Dataset: rice_leaf (GitHub, talhazulfakhri/PadTaniML). Classes: bacterial leaf blight, brown spot, healthy, hispa, leaf blast, leaf scald, narrow brown spot.

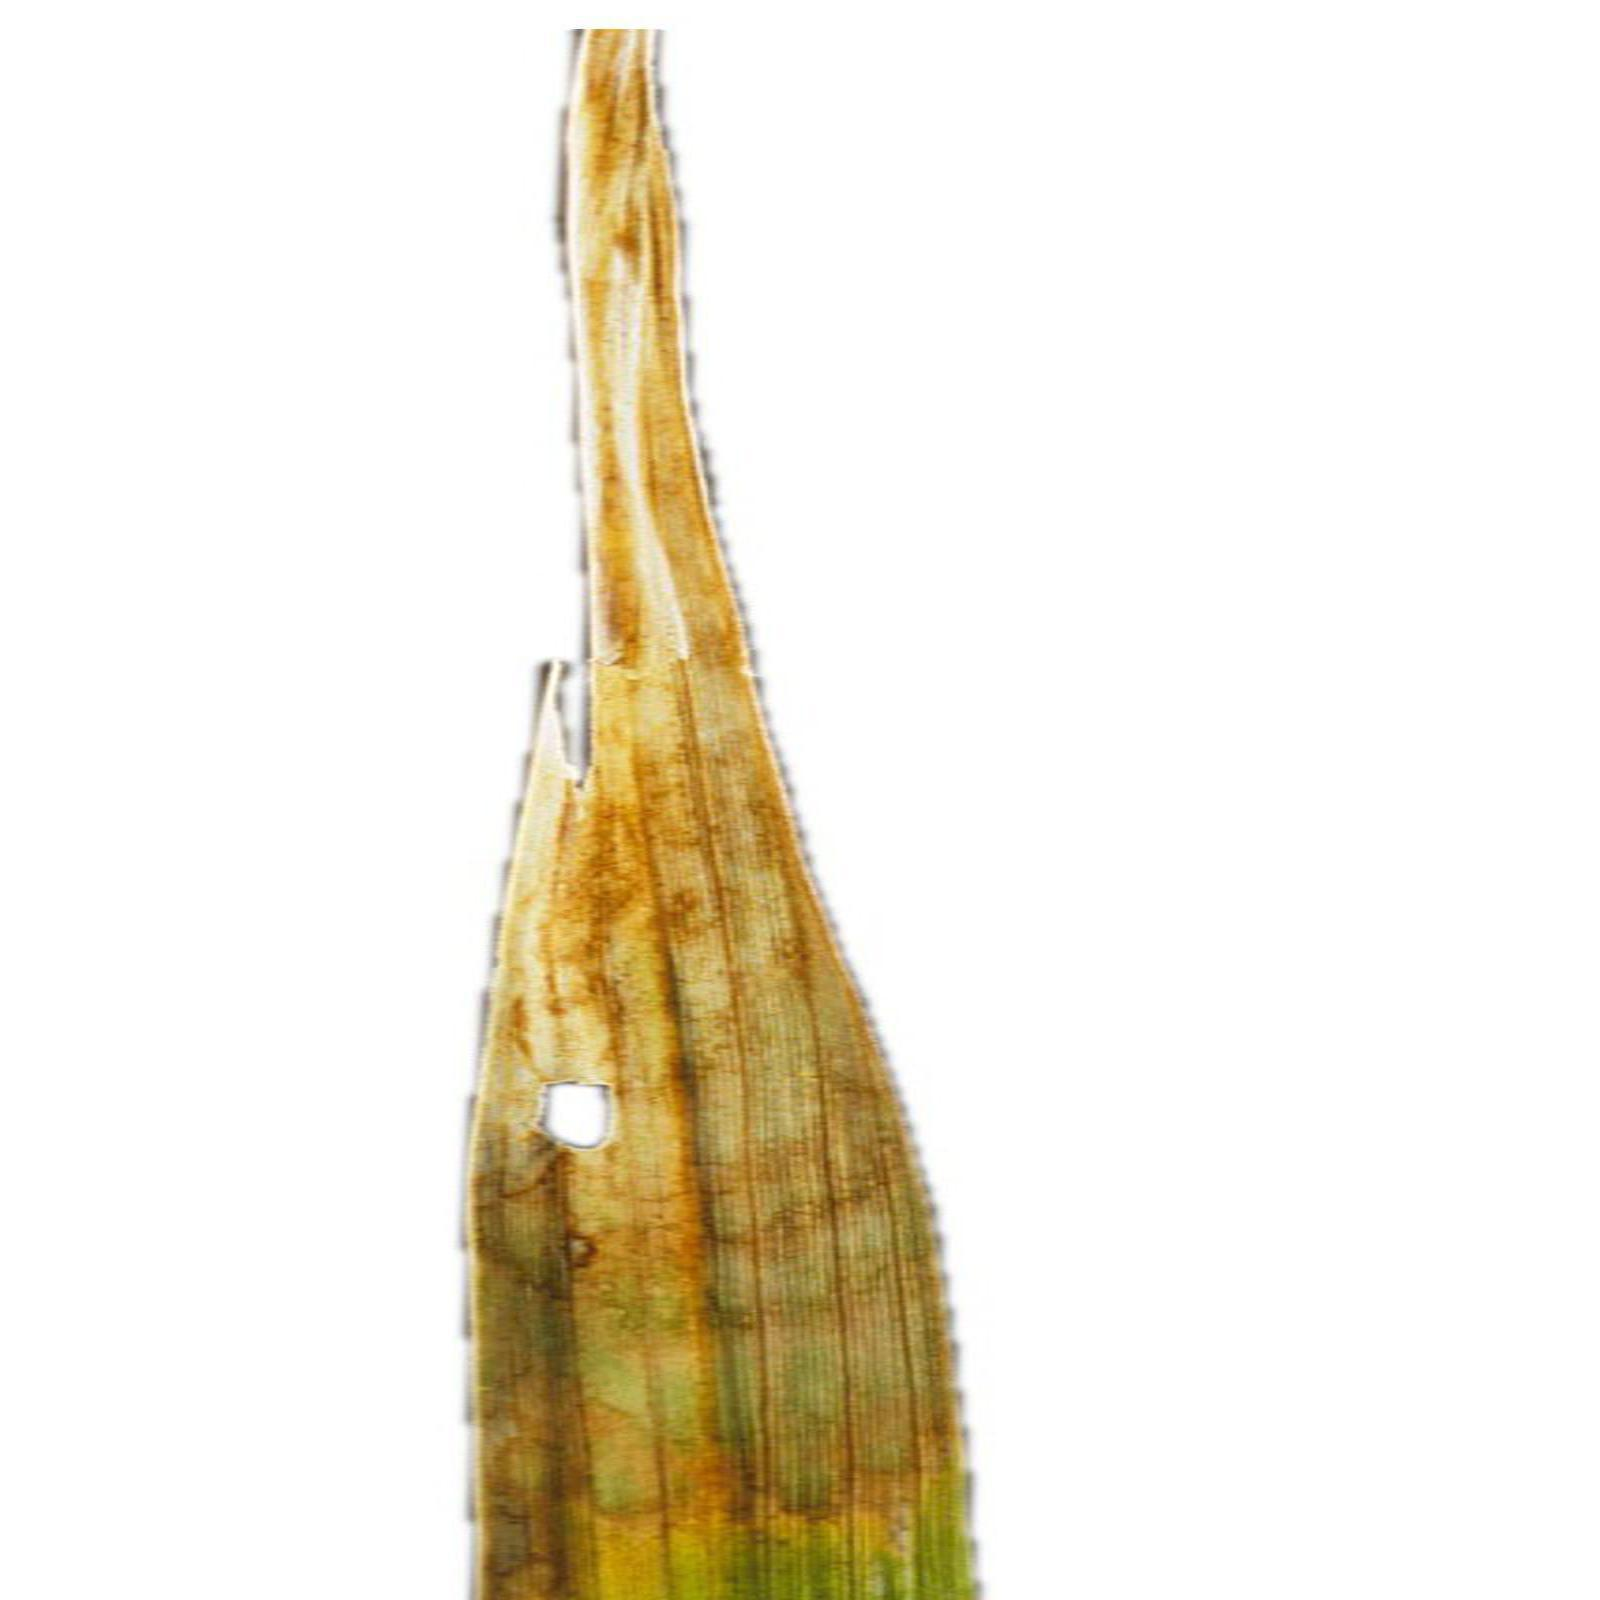
Label: leaf scald

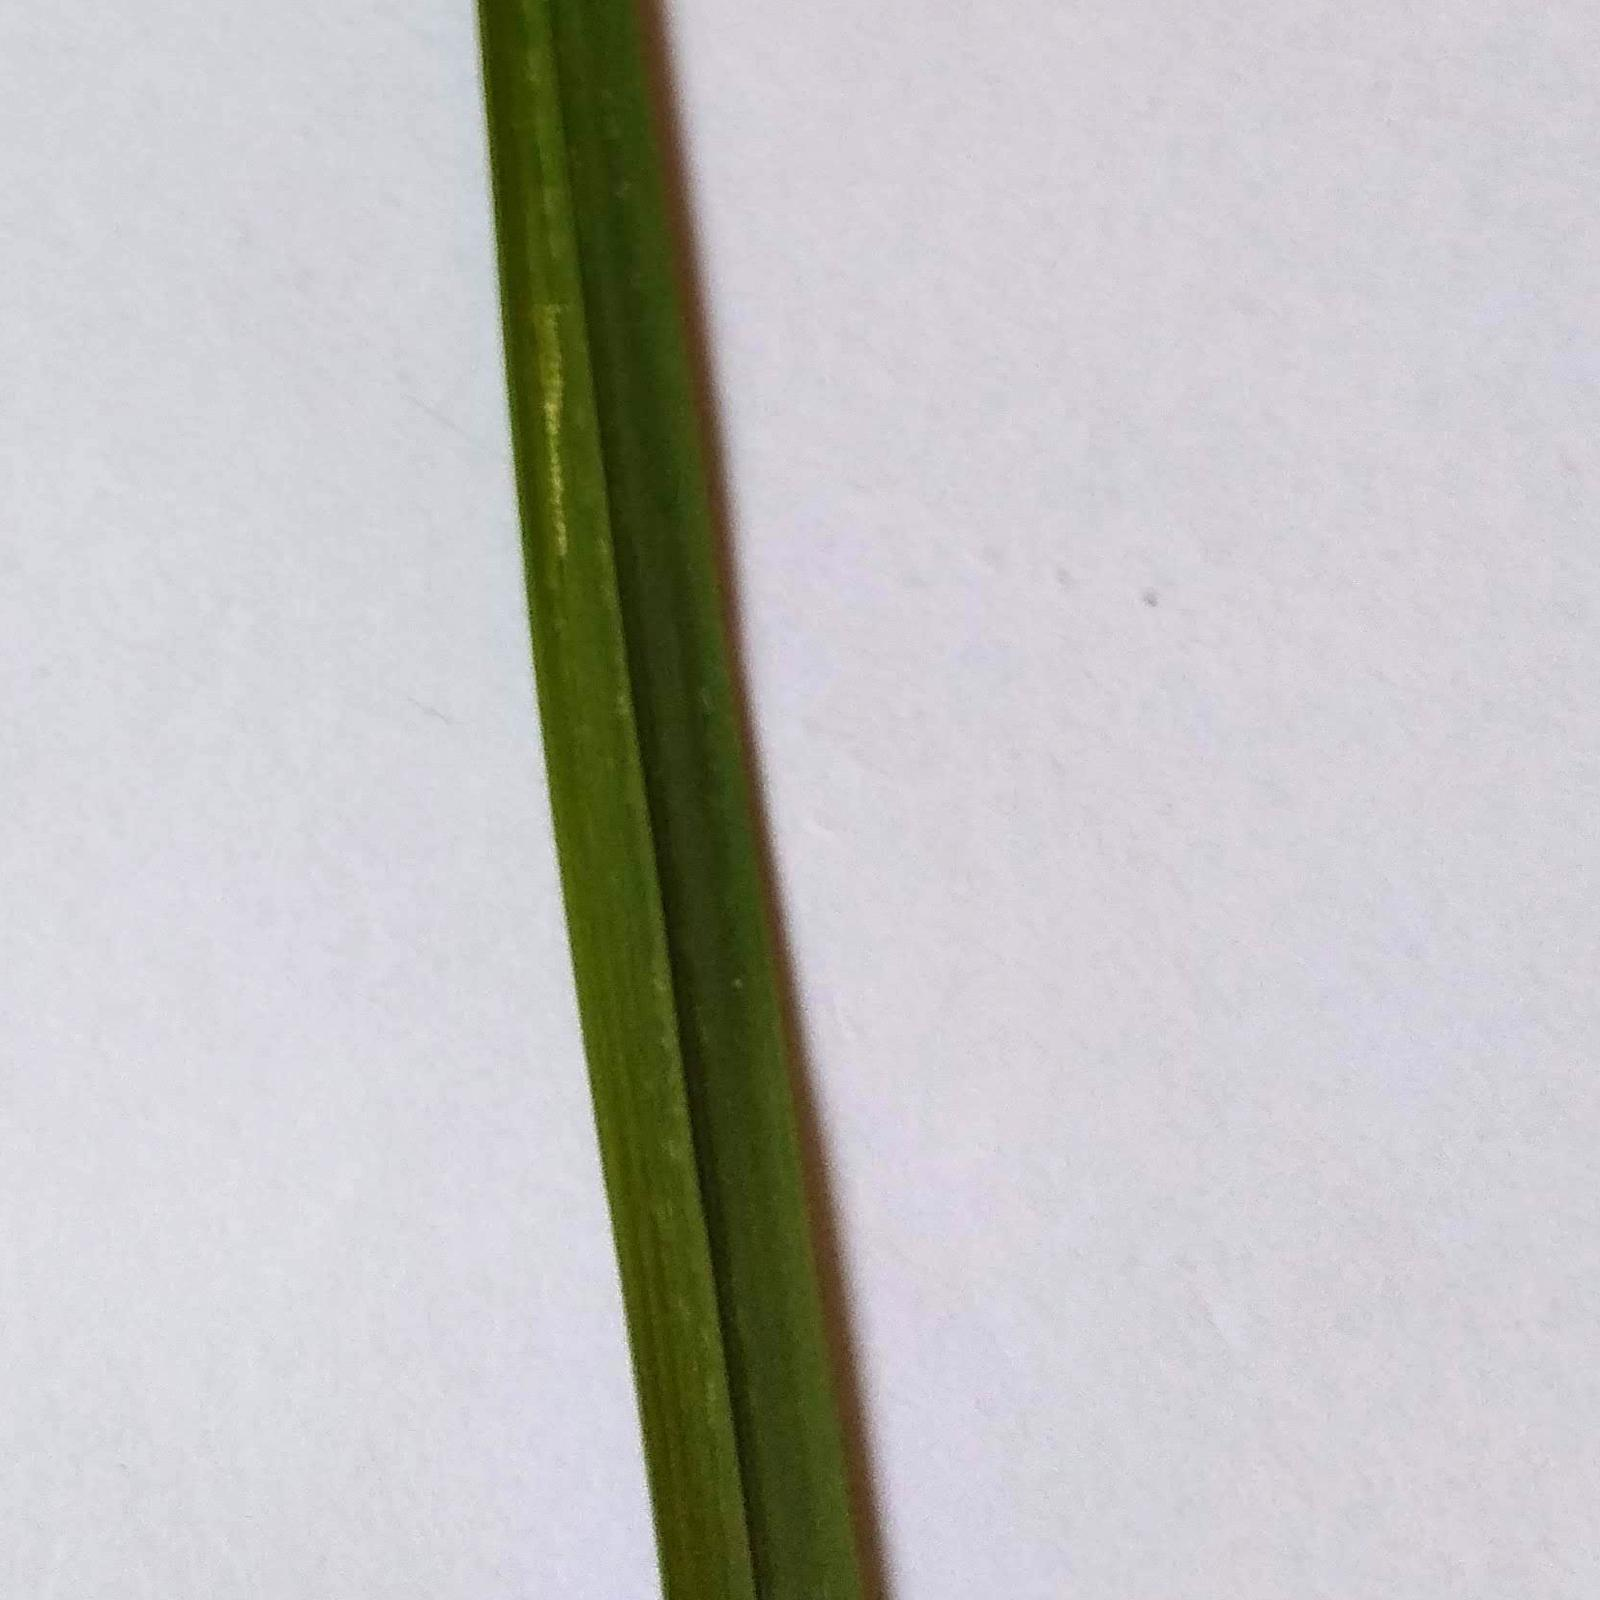
Label: hispa

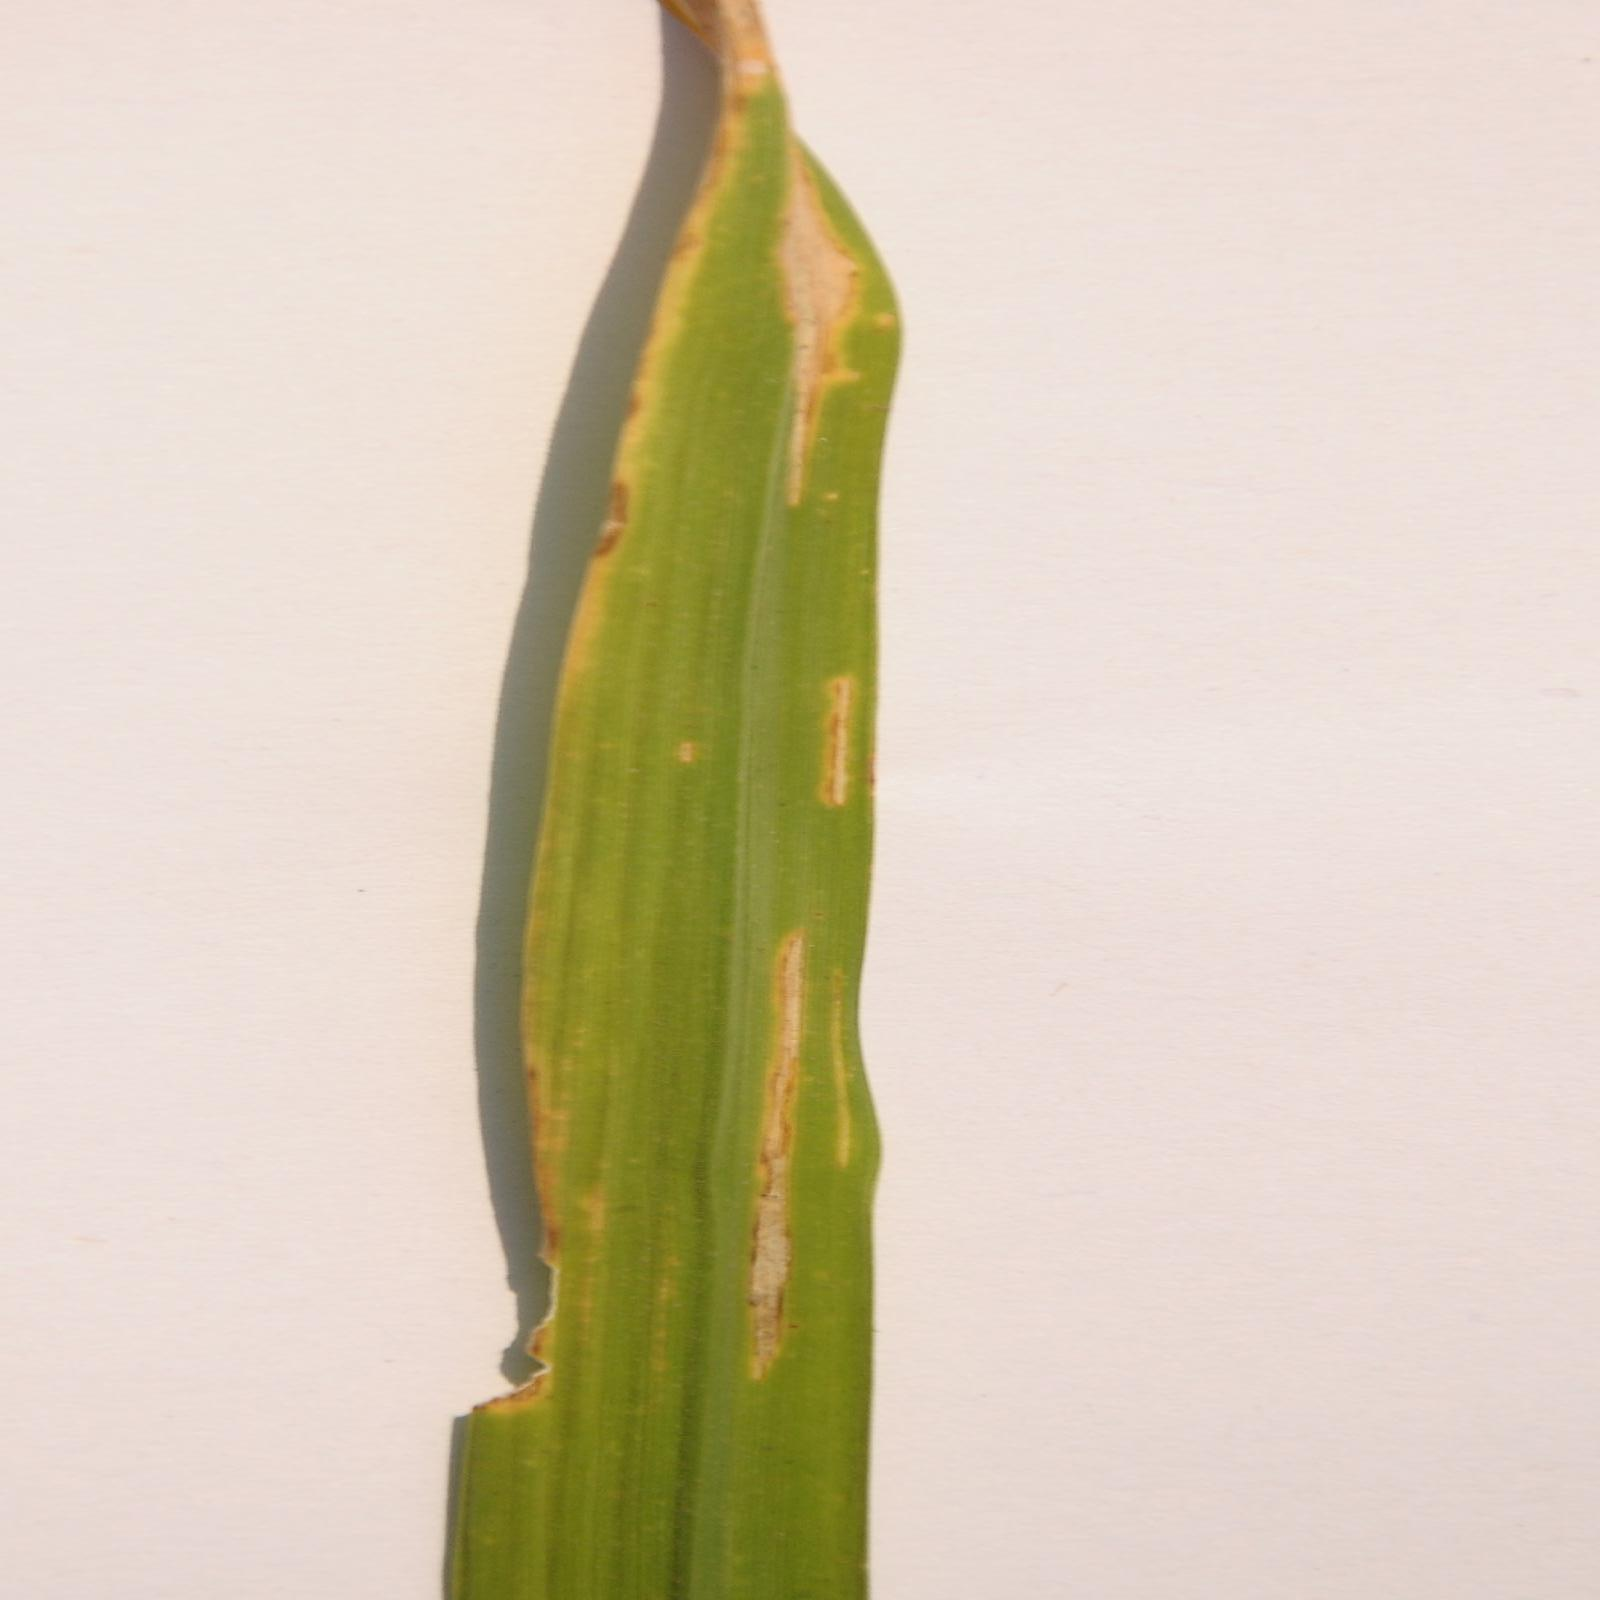
Label: bacterial leaf blight

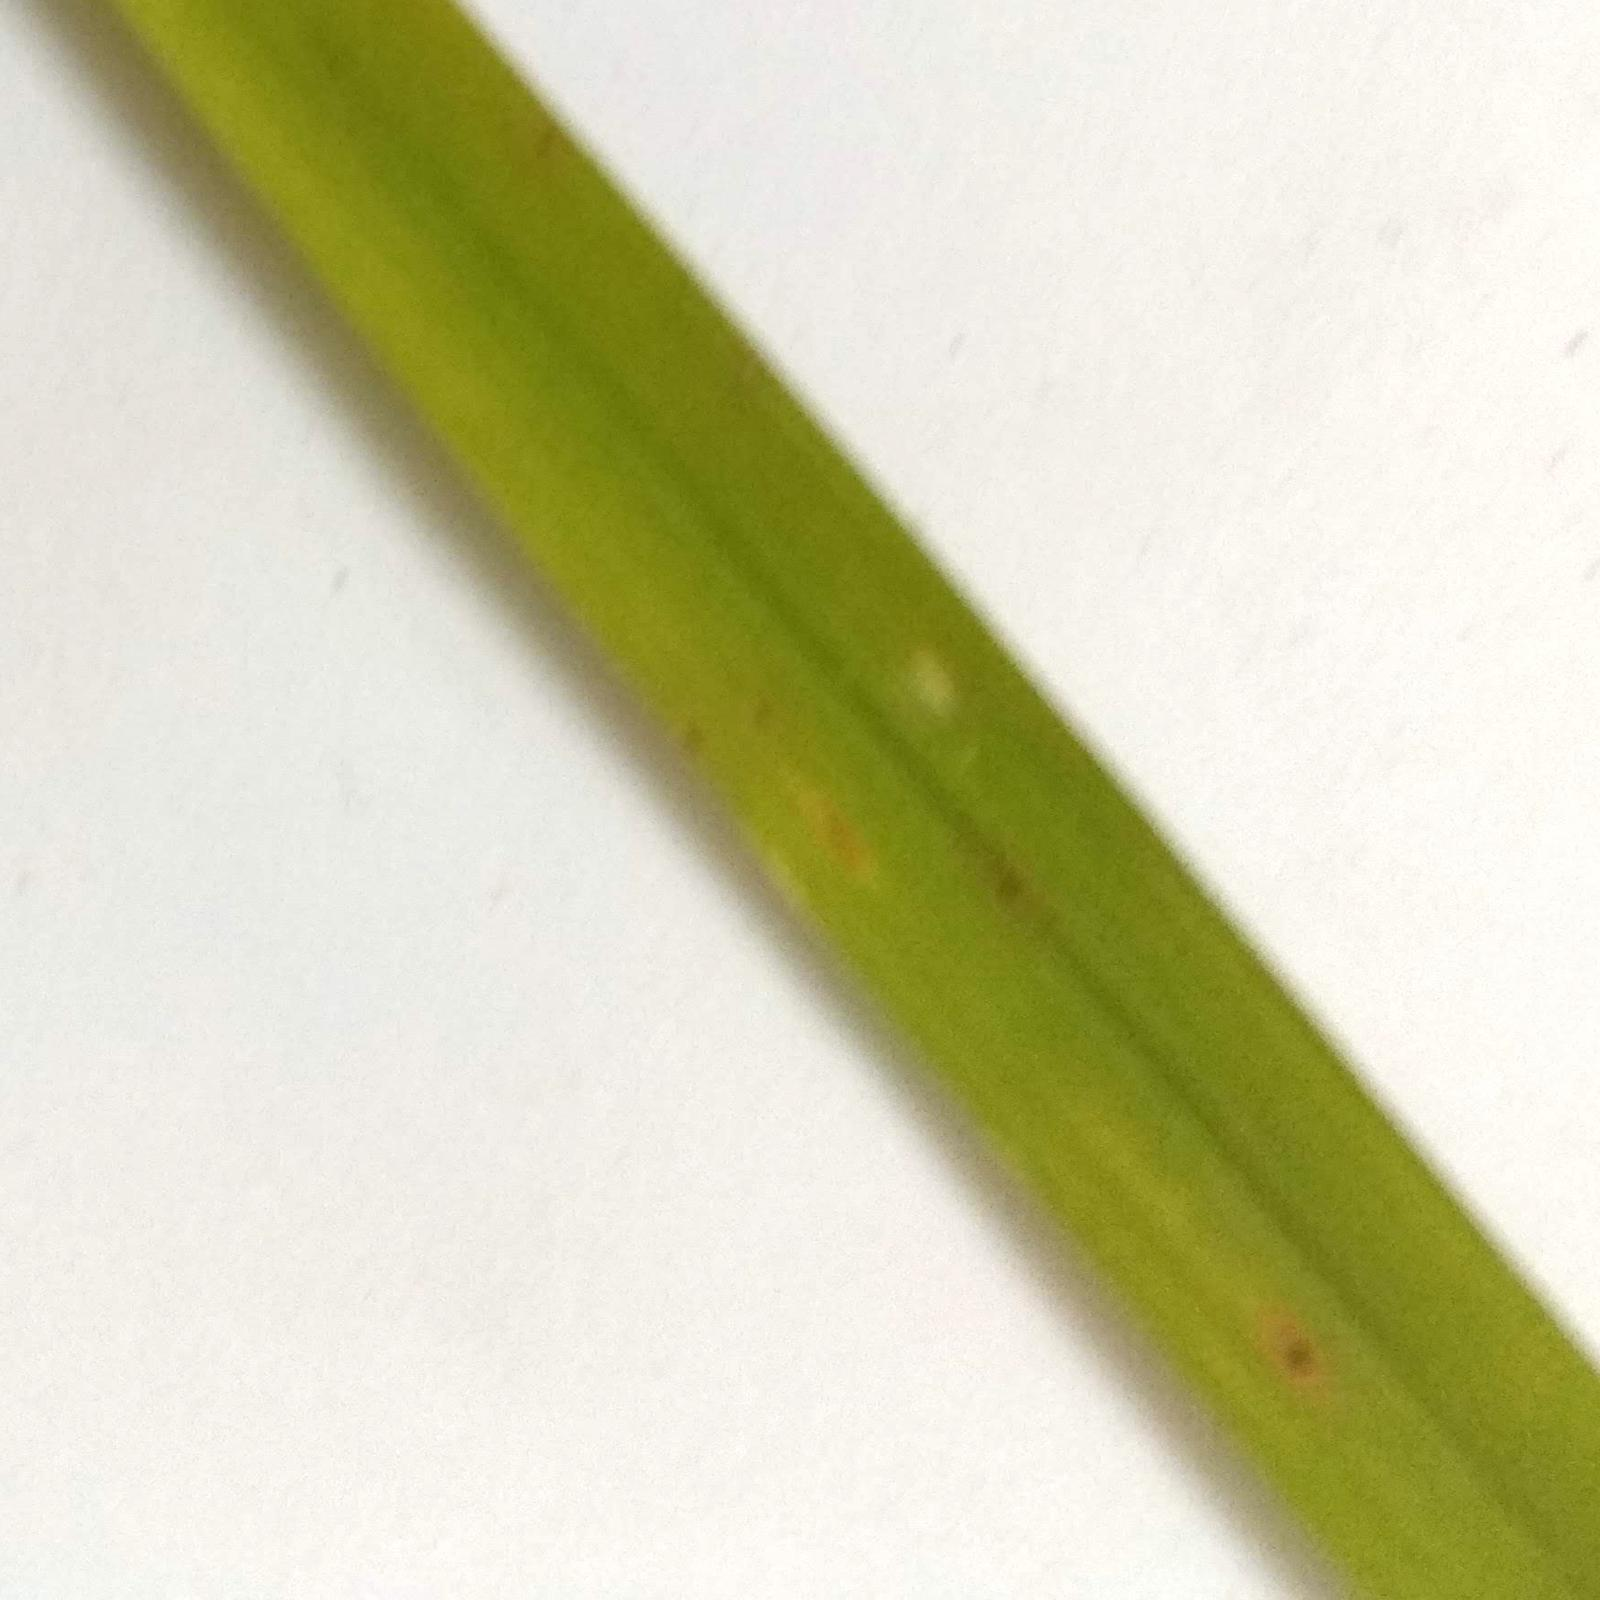
Label: brown spot

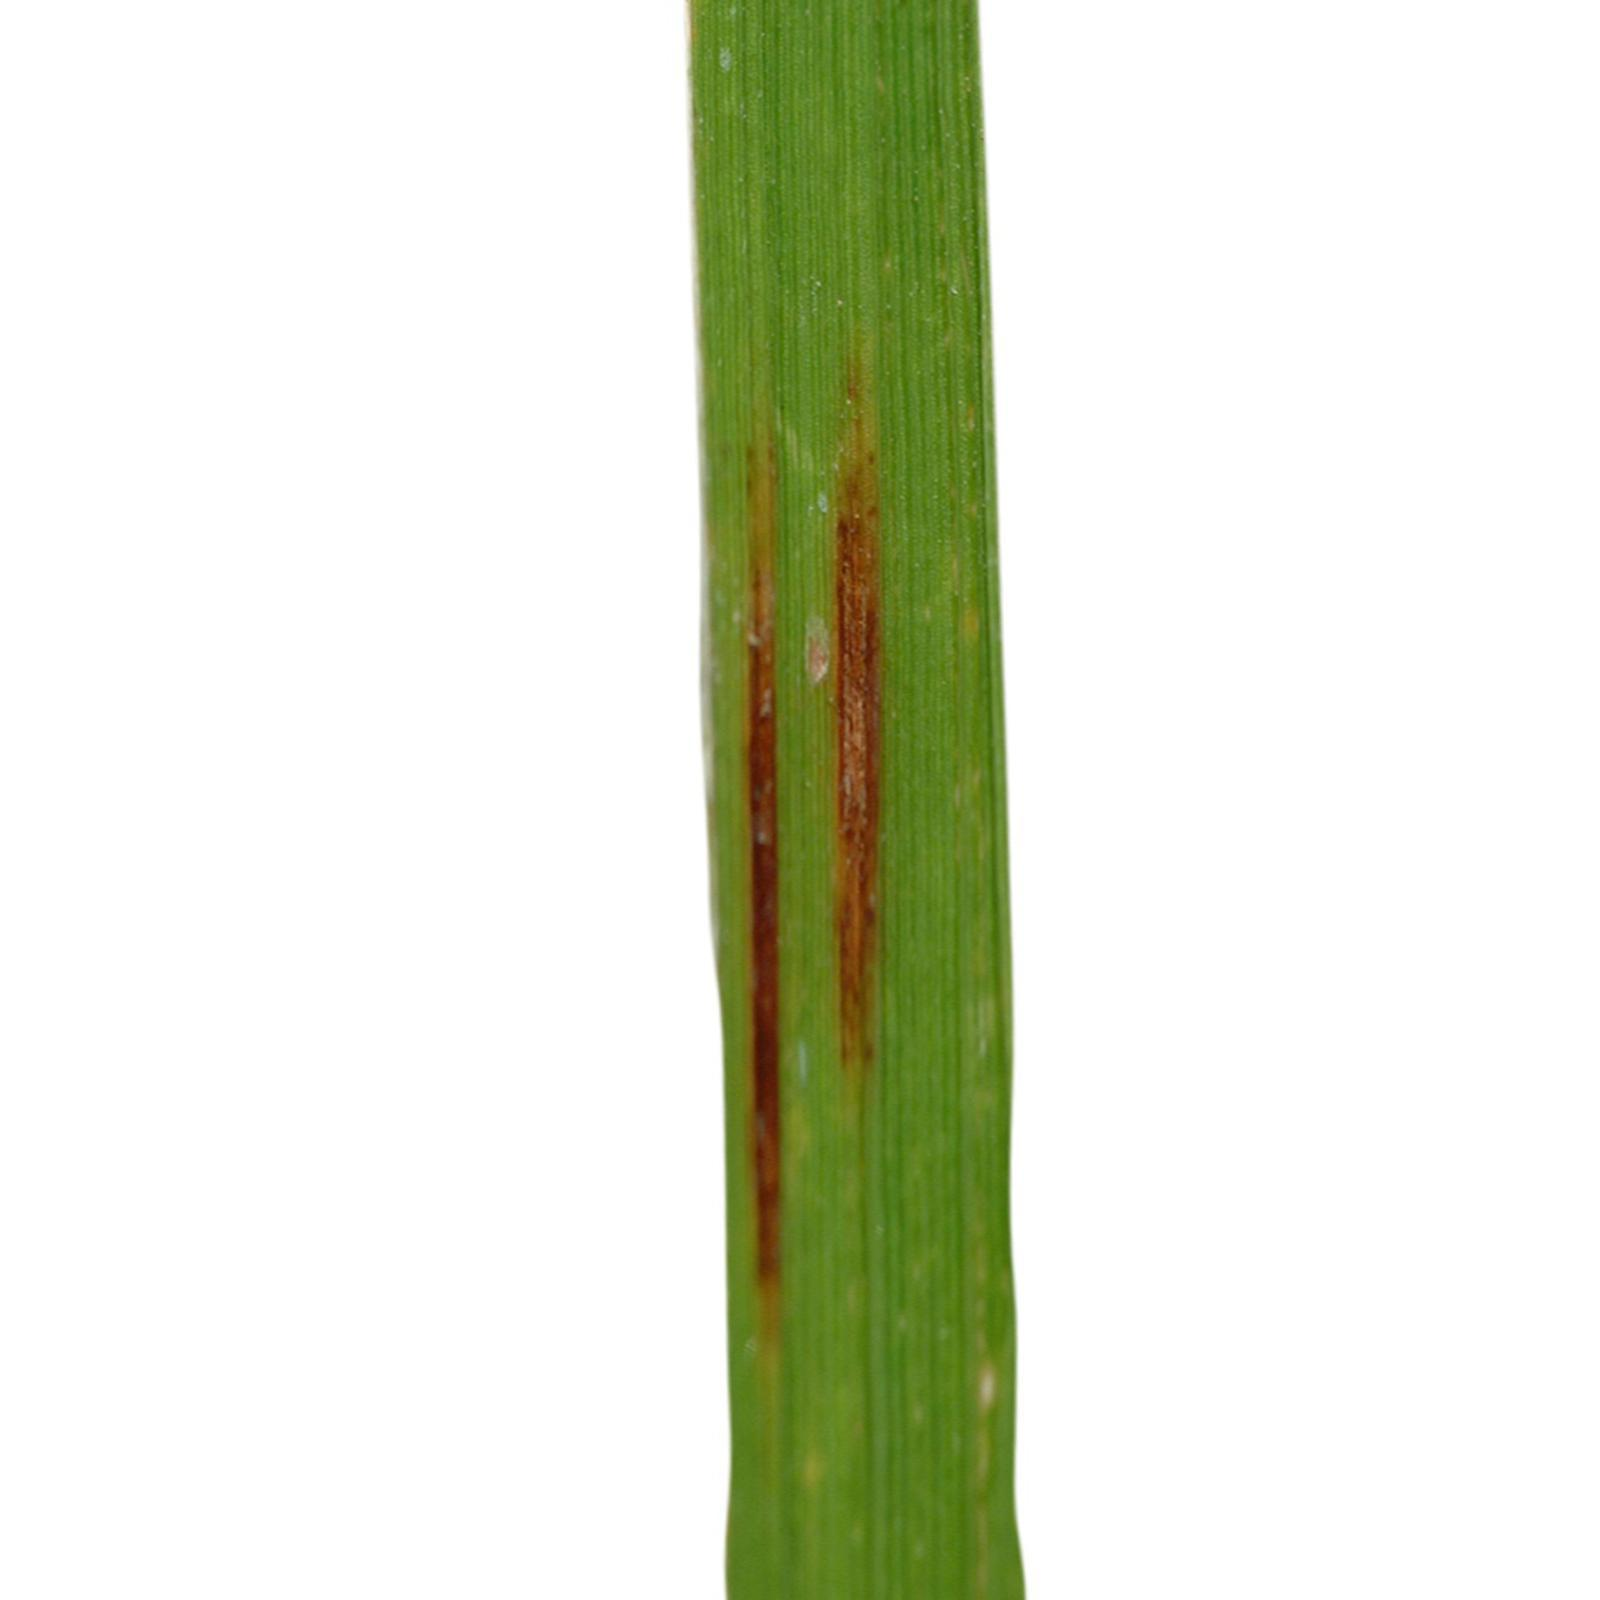
Label: narrow brown spot

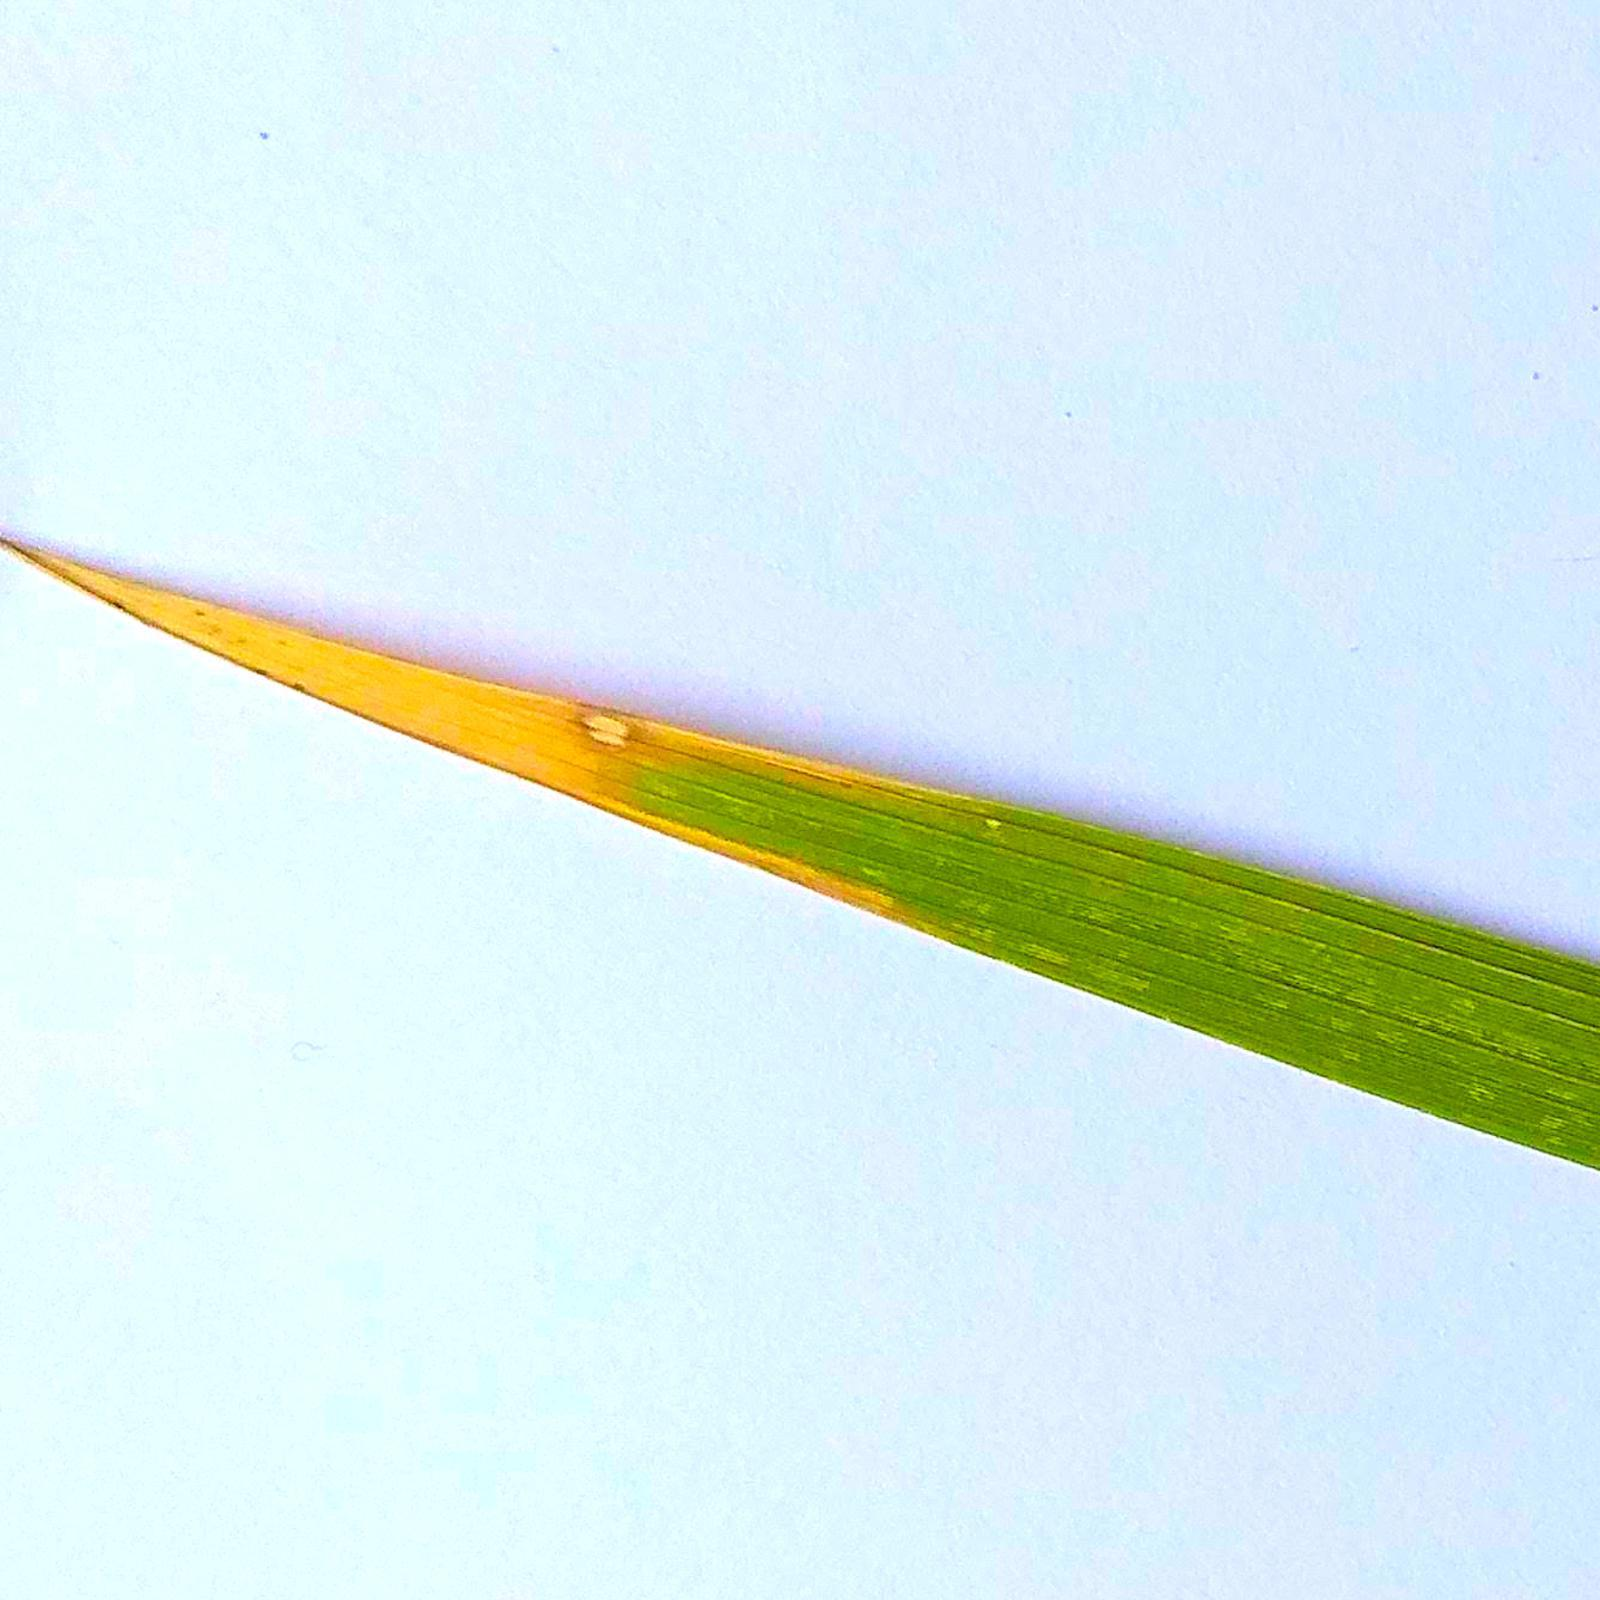
Label: leaf blast
